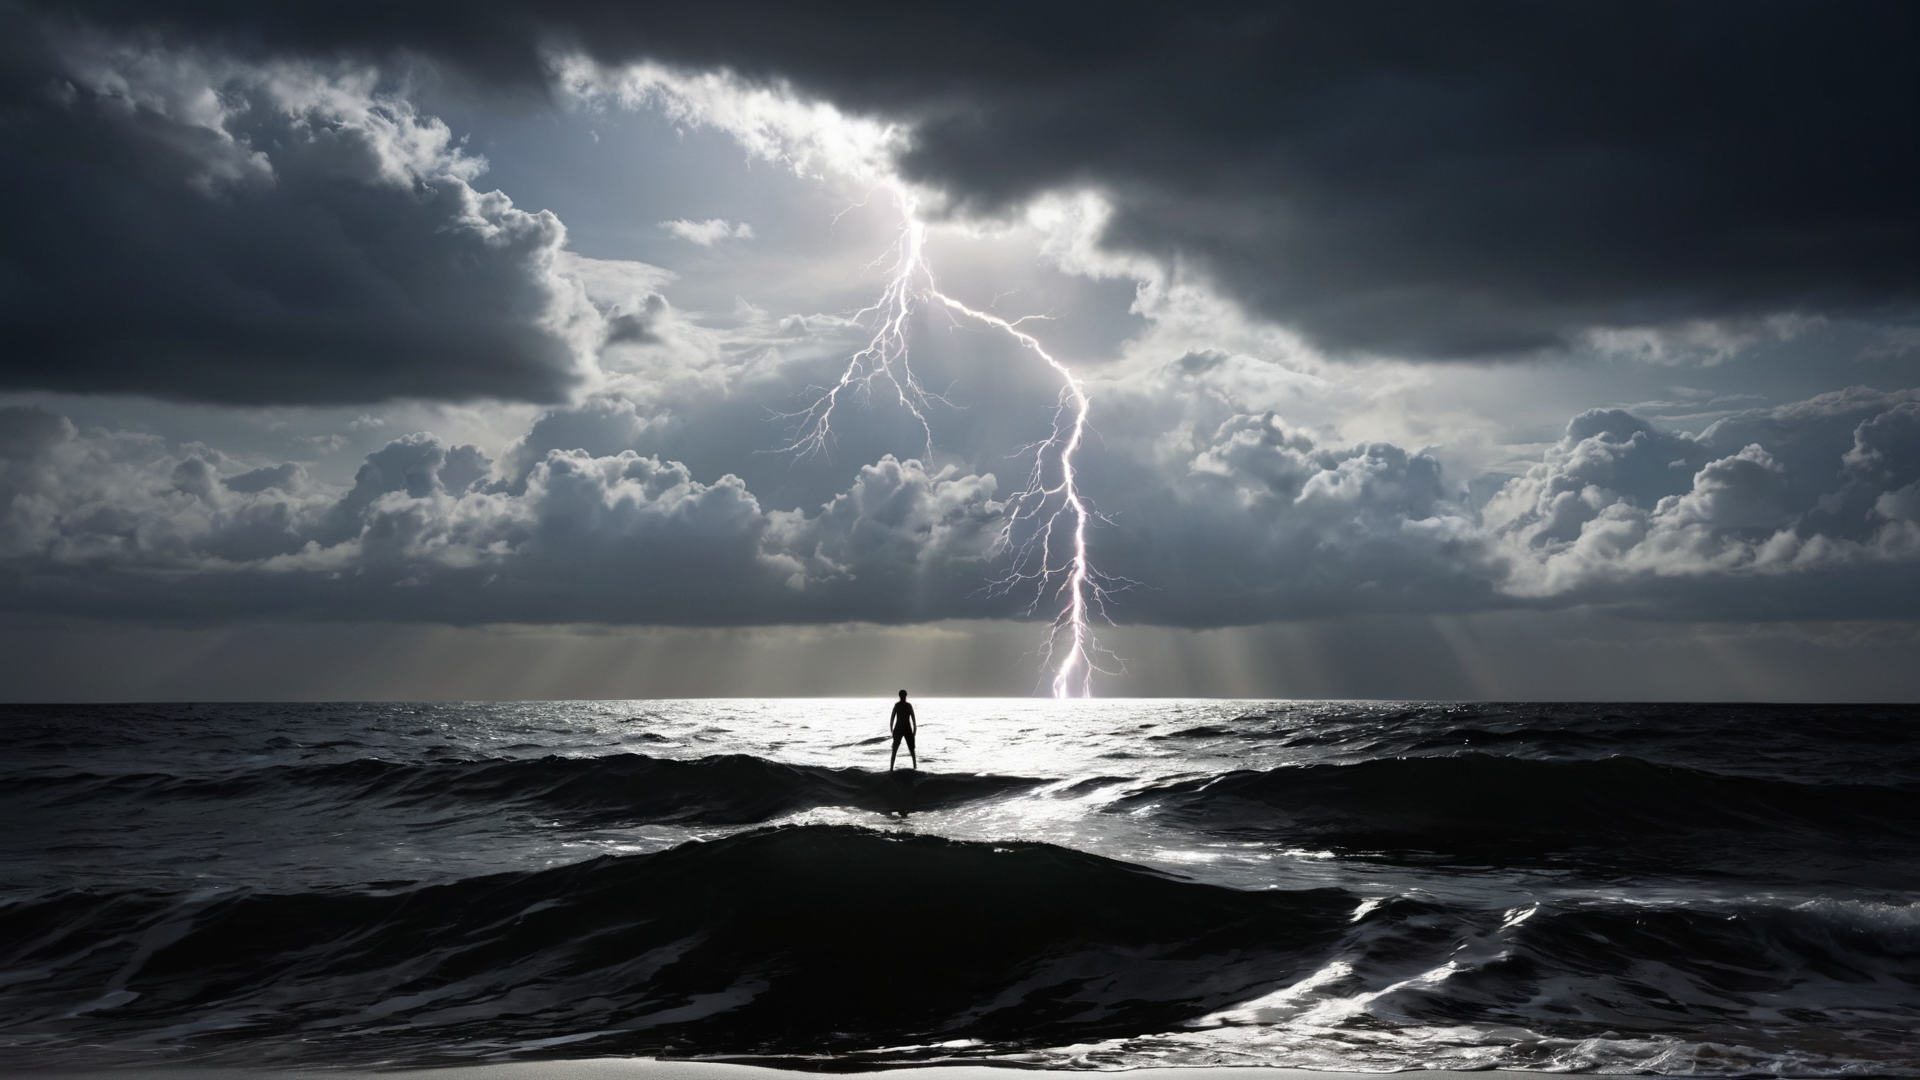
Generation parameters embedded in this image by AUTOMATIC1111 Stable Diffusion web UI or a fork of it (Forge, ...) (PNG 'parameters' text chunk):
Silhouette style small centered composition, product shot, plain background, wallpaper art, in the center is an image of a ("The Ocean of Thunder":1.3) , it is very Stupid, nature, fashionable subjects, delicate lines, exploration of color and form, fauna, boring, dynamic dramatic atmosphere, gorgeous, epic, ambient light, vibrant . High contrast, minimalistic, black and white, stark, dramatic
Negative prompt: ugly, deformed, noisy, blurry, low contrast, color, realism, photorealistic, cluttered background, industrial, mechanical, geometric patterns, dynamic, action, worst quality, low quality, normal quality, lowres, low details, oversaturated, undersaturated, overexposed, underexposed, grayscale, bw, bad photo, bad photography, bad art, watermark, signature, text font, username, error, logo, words, letters, digits, autograph, trademark, name, blur, blurry, grainy, ugly, asymmetrical, poorly lit, bad shadow, draft, cropped, out of frame, cut off, censored, jpeg artifacts, out of focus, glitch, duplicate, 
Steps: 25, Sampler: DPM++ 3M SDE, Schedule type: Karras, CFG scale: 5, Seed: 317639193, Size: 1920x1080, Model hash: 6df3e10bbc, Model: ClarityXL-v2.3.3.fp16, Hypertile U-Net: True, Hypertile VAE: True, Style Selector Enabled: True, Style Selector Randomize: True, Style Selector Style: Silhouette, Version: v1.10.1